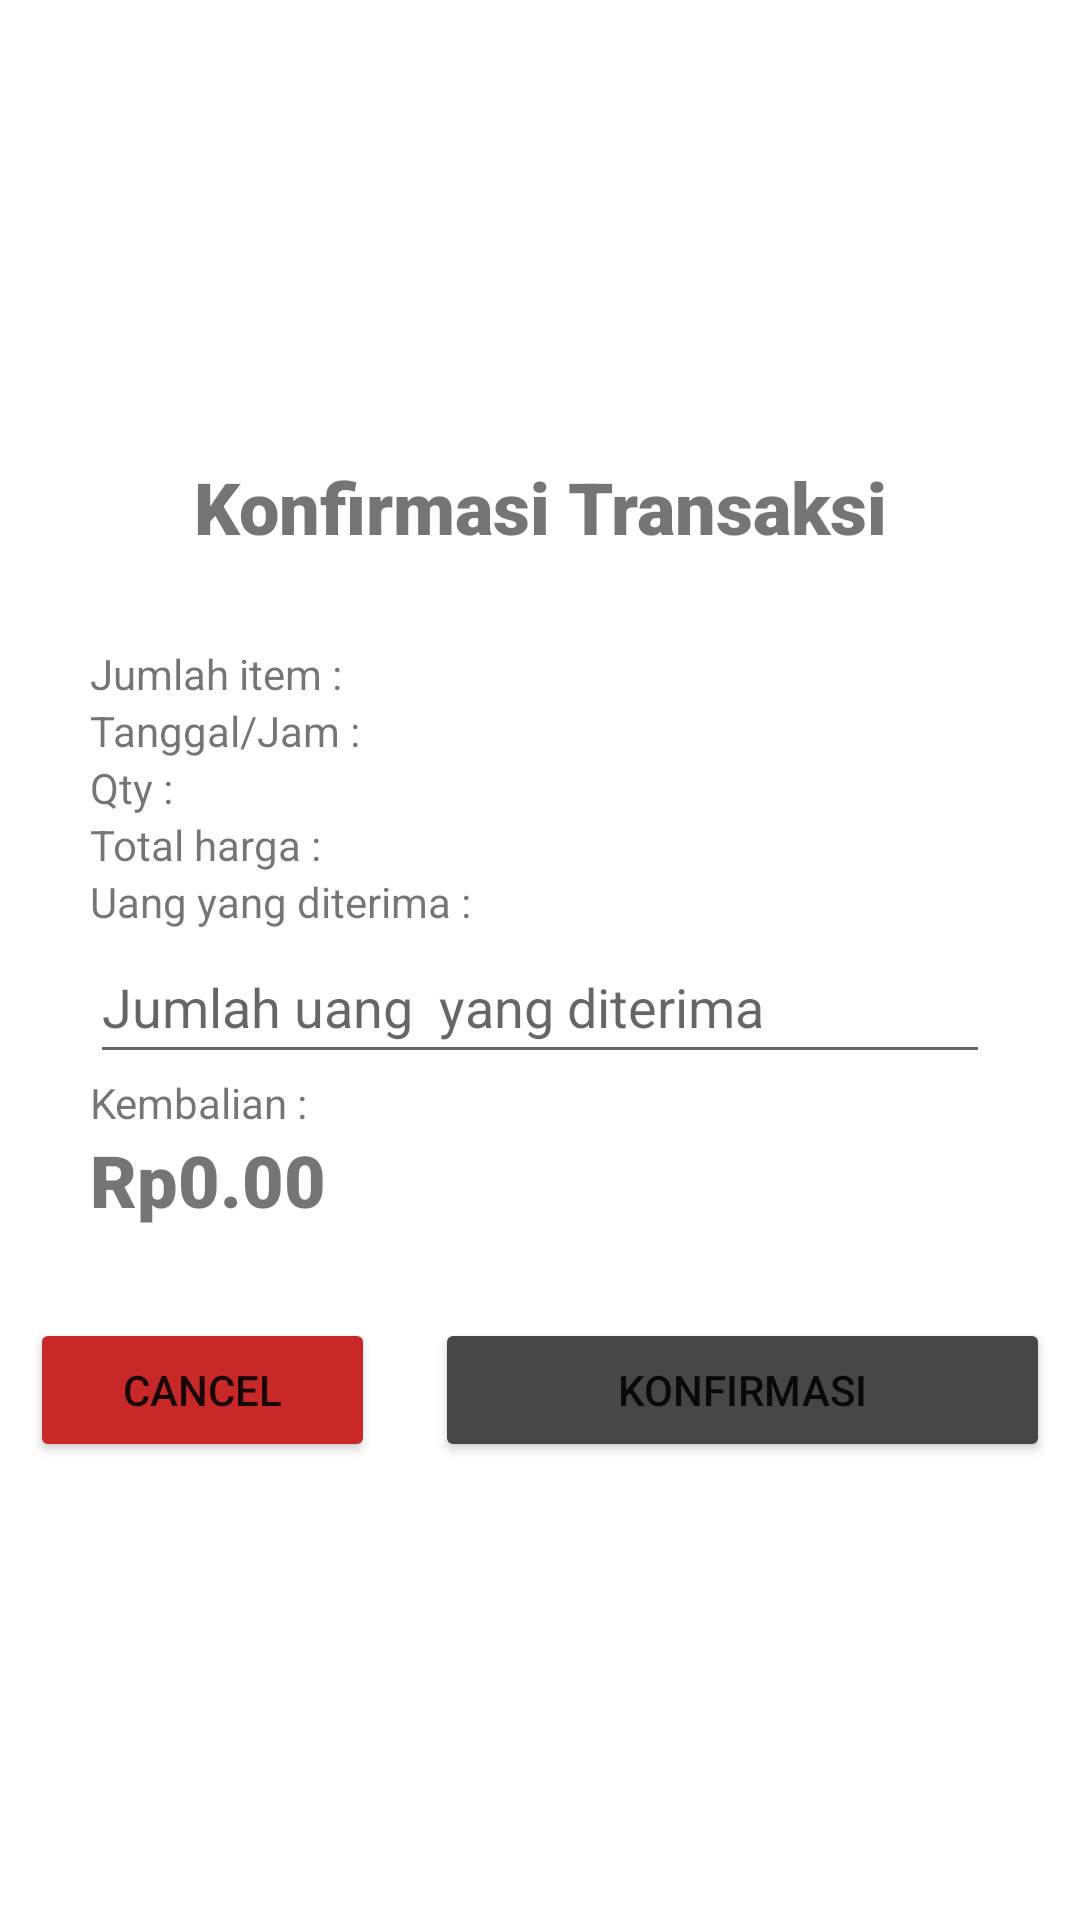

Produce the Android XML layout that renders to this screen, including the resource entries it uses.
<!-- AndroidManifest.xml: application theme Theme.AplikasiTokoMainan_UAS_K2 -->
<!-- res/layout/activity_tr_kembalian.xml -->
<?xml version="1.0" encoding="utf-8"?>
<LinearLayout xmlns:android="http://schemas.android.com/apk/res/android"
    xmlns:app="http://schemas.android.com/apk/res-auto"
    xmlns:tools="http://schemas.android.com/tools"
    android:layout_width="match_parent"
    android:layout_height="match_parent"
    android:layout_margin="30dp"
    android:orientation="vertical"
    tools:context=".TrKembalianAct">

    <Space
        android:layout_width="match_parent"
        android:layout_height="wrap_content"
        android:layout_weight="1" />

    <TextView
        android:id="@+id/textView15"
        android:layout_width="match_parent"
        android:layout_height="wrap_content"
        android:fontFamily="sans-serif-black"
        android:text="Konfirmasi Transaksi"
        android:textAlignment="center"
        android:textSize="24sp"
        android:textStyle="bold" />

    <Space
        android:layout_width="match_parent"
        android:layout_height="30dp" />

    <TextView
        android:id="@+id/tvCJumlahItem"
        android:layout_width="match_parent"
        android:layout_height="wrap_content"
        android:layout_marginStart="30dp"
        android:layout_marginEnd="30dp"
        android:text="Jumlah item :" />

    <TextView
        android:id="@+id/tvCTanggalJam"
        android:layout_width="match_parent"
        android:layout_height="wrap_content"
        android:layout_marginStart="30dp"
        android:layout_marginEnd="30dp"
        android:text="Tanggal/Jam :" />

    <TextView
        android:id="@+id/tvCQty"
        android:layout_width="match_parent"
        android:layout_height="wrap_content"
        android:layout_marginStart="30dp"
        android:layout_marginEnd="30dp"
        android:text="Qty :" />

    <TextView
        android:id="@+id/tvCTotalHarga"
        android:layout_width="match_parent"
        android:layout_height="wrap_content"
        android:layout_marginStart="30dp"
        android:layout_marginEnd="30dp"
        android:text="Total harga :" />

    <TextView
        android:id="@+id/tvCTotalHarga2"
        android:layout_width="match_parent"
        android:layout_height="wrap_content"
        android:layout_marginStart="30dp"
        android:layout_marginEnd="30dp"
        android:text="Uang yang diterima :" />

    <EditText
        android:id="@+id/cashCount"
        android:layout_width="match_parent"
        android:layout_height="48dp"
        android:layout_marginStart="30dp"
        android:layout_marginEnd="30dp"
        android:ems="10"
        android:hint="Jumlah uang  yang diterima"
        android:inputType="number"
        android:minHeight="48dp" />

    <TextView
        android:id="@+id/tvKembalian"
        android:layout_width="match_parent"
        android:layout_height="wrap_content"
        android:layout_marginStart="30dp"
        android:layout_marginEnd="30dp"
        android:text="Kembalian :" />

    <TextView
        android:id="@+id/tvBigKembalian"
        android:layout_width="match_parent"
        android:layout_height="wrap_content"
        android:layout_marginStart="30dp"
        android:layout_marginEnd="30dp"
        android:fontFamily="sans-serif-black"
        android:text="Rp0.00"
        android:textSize="24sp"
        android:textStyle="bold" />

    <Space
        android:layout_width="match_parent"
        android:layout_height="30dp" />

    <LinearLayout
        android:layout_width="match_parent"
        android:layout_height="wrap_content"
        android:orientation="horizontal">

        <Button
            android:id="@+id/btnBack"
            android:layout_width="250dp"
            android:layout_height="48dp"
            android:layout_marginStart="10dp"
            android:layout_marginEnd="10dp"
            android:layout_weight="1"
            android:backgroundTint="#C82828"
            android:text="Cancel"
            app:cornerRadius="20dp" />

        <Button
            android:id="@+id/btnConfirmTr"
            android:layout_width="match_parent"
            android:layout_height="48dp"
            android:layout_marginStart="10dp"
            android:layout_marginEnd="10dp"
            android:layout_weight="1"
            android:backgroundTint="@color/darker_gray"
            android:text="Konfirmasi"
            app:cornerRadius="20dp" />

    </LinearLayout>

    <Space
        android:layout_width="match_parent"
        android:layout_height="wrap_content"
        android:layout_weight="1" />
</LinearLayout>
<!-- resources referenced by this layout -->
<resources>
  <color name="darker_gray">#464646</color>
  <style name="Theme.AplikasiTokoMainan_UAS_K2" parent="Theme.MaterialComponents.DayNight.DarkActionBar">
          
          <item name="colorPrimary">@color/purple_500</item>
          <item name="colorPrimaryVariant">@color/purple_700</item>
          <item name="colorOnPrimary">@color/white</item>
          
          <item name="colorSecondary">@color/teal_200</item>
          <item name="colorSecondaryVariant">@color/teal_700</item>
          <item name="colorOnSecondary">@color/black</item>
          
          <item name="android:statusBarColor">?attr/colorPrimaryVariant</item>
          
      </style>
  <color name="purple_500">#FF6200EE</color>
  <color name="purple_700">#FF3700B3</color>
  <color name="white">#FFFFFFFF</color>
  <color name="teal_200">#FF03DAC5</color>
  <color name="teal_700">#FF018786</color>
  <color name="black">#FF000000</color>
</resources>
